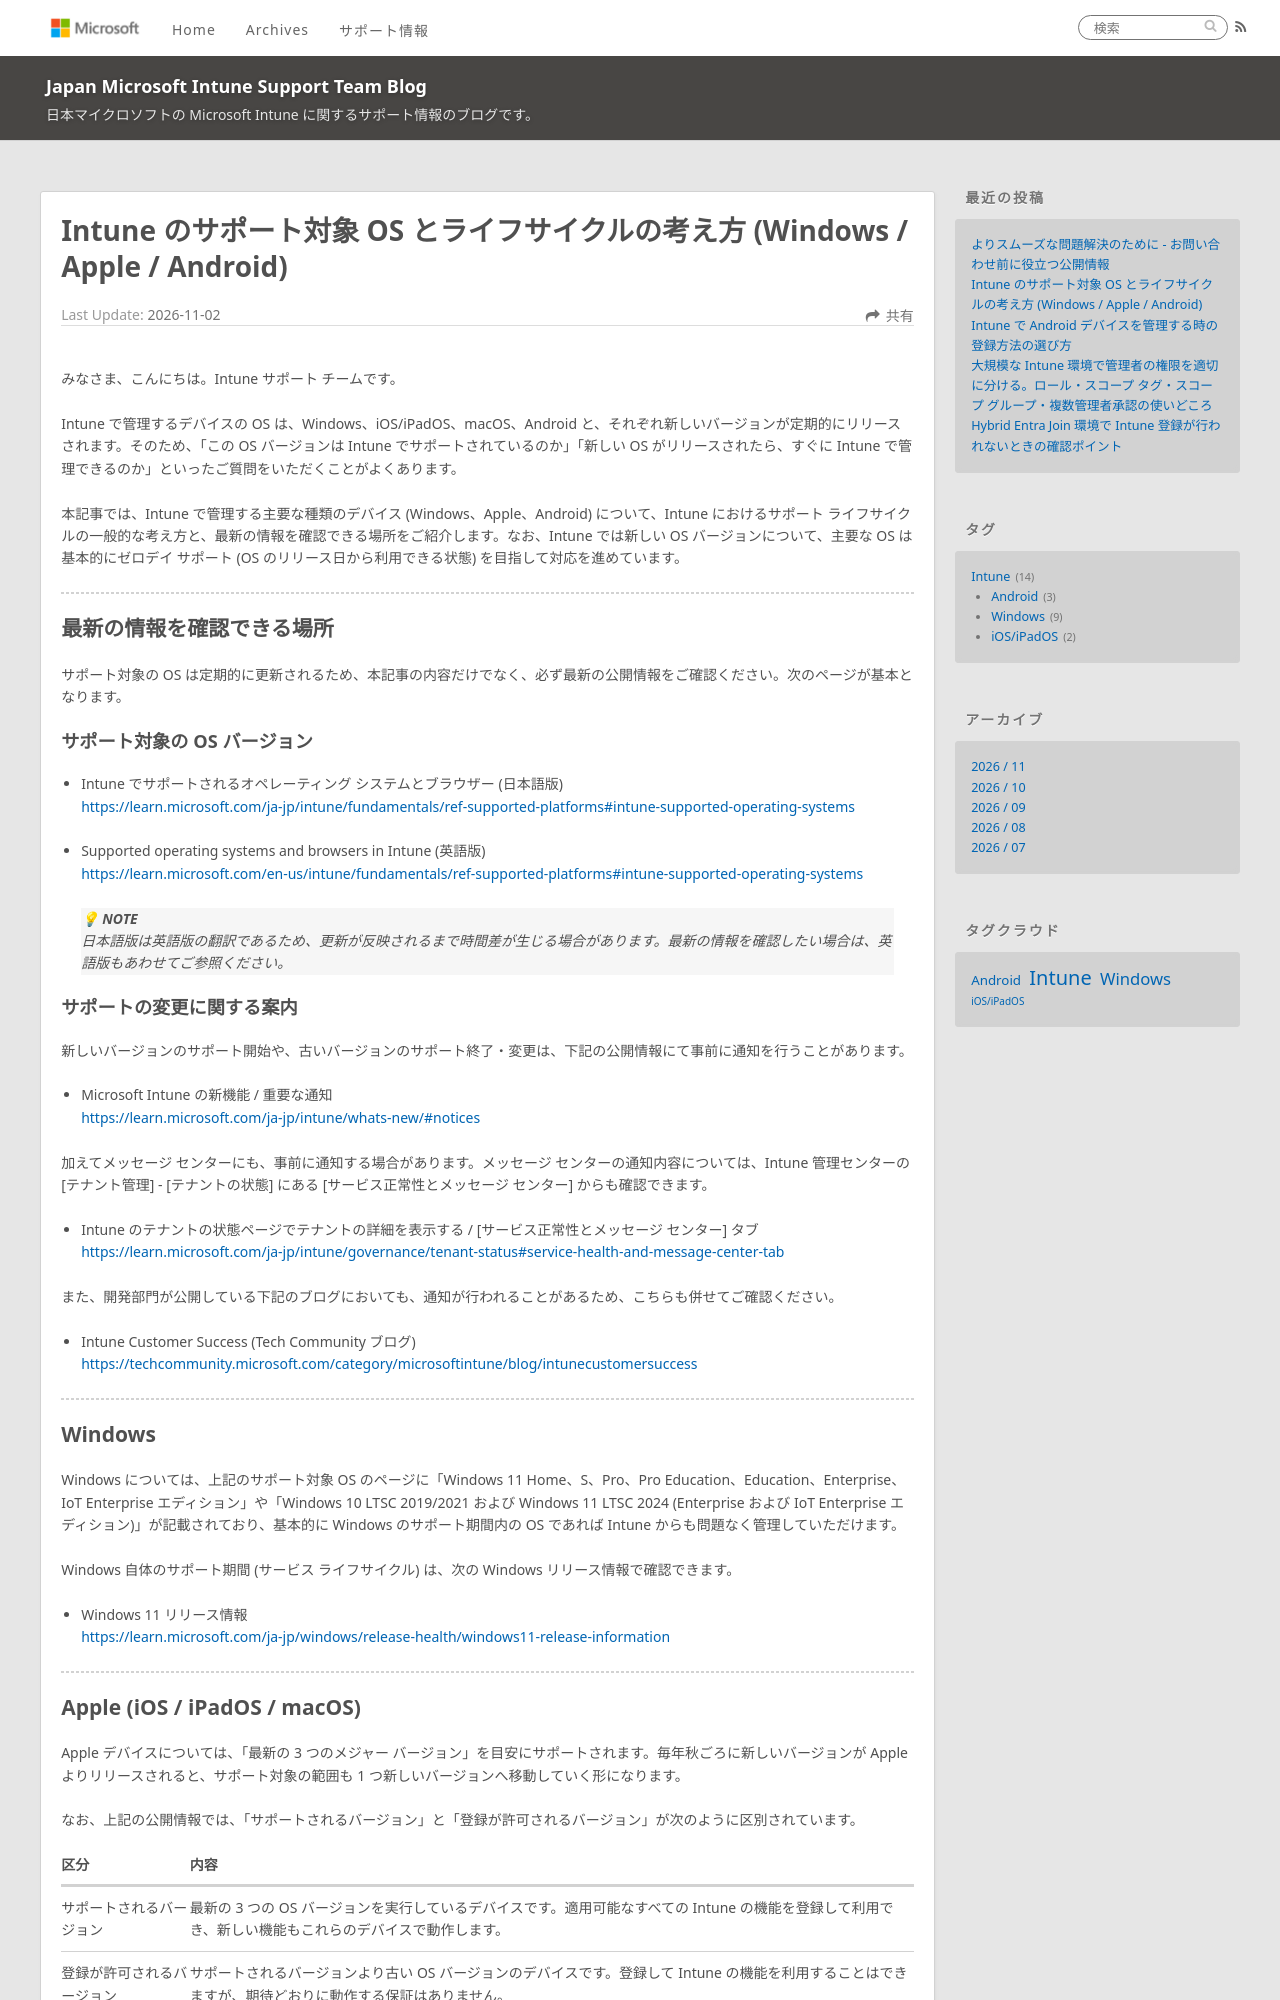

repository: jpintune/blog · page: intune/20261102_01/index.html · generator: jekyll

---
title: Intune のサポート対象 OS とライフサイクルの考え方 (Windows / Apple / Android)
date: 2026-11-02
tags:
  - Intune
  - Windows
  - iOS/iPadOS
  - Android
disableDisclaimer: true
---

# Intune のサポート対象 OS とライフサイクルの考え方 (Windows / Apple / Android)

みなさま、こんにちは。Intune サポート チームです。

Intune で管理するデバイスの OS は、Windows、iOS/iPadOS、macOS、Android と、それぞれ新しいバージョンが定期的にリリースされます。そのため、「この OS バージョンは Intune でサポートされているのか」「新しい OS がリリースされたら、すぐに Intune で管理できるのか」といったご質問をいただくことがよくあります。

本記事では、Intune で管理する主要な種類のデバイス (Windows、Apple、Android) について、Intune におけるサポート ライフサイクルの一般的な考え方と、最新の情報を確認できる場所をご紹介します。なお、Intune では新しい OS バージョンについて、主要な OS は基本的にゼロデイ サポート (OS のリリース日から利用できる状態) を目指して対応を進めています。

---

## 最新の情報を確認できる場所

サポート対象の OS は定期的に更新されるため、本記事の内容だけでなく、必ず最新の公開情報をご確認ください。次のページが基本となります。

### サポート対象の OS バージョン

- Intune でサポートされるオペレーティング システムとブラウザー (日本語版)
  https://learn.microsoft.com/ja-jp/intune/fundamentals/ref-supported-platforms#intune-supported-operating-systems

- Supported operating systems and browsers in Intune (英語版)
  https://learn.microsoft.com/en-us/intune/fundamentals/ref-supported-platforms#intune-supported-operating-systems

> **💡 NOTE**
> 日本語版は英語版の翻訳であるため、更新が反映されるまで時間差が生じる場合があります。最新の情報を確認したい場合は、英語版もあわせてご参照ください。

### サポートの変更に関する案内

新しいバージョンのサポート開始や、古いバージョンのサポート終了・変更は、下記の公開情報にて事前に通知を行うことがあります。

- Microsoft Intune の新機能 / 重要な通知
  https://learn.microsoft.com/ja-jp/intune/whats-new/#notices

加えてメッセージ センターにも、事前に通知する場合があります。メッセージ センターの通知内容については、Intune 管理センターの [テナント管理] - [テナントの状態] にある [サービス正常性とメッセージ センター] からも確認できます。

- Intune のテナントの状態ページでテナントの詳細を表示する / [サービス正常性とメッセージ センター] タブ
  https://learn.microsoft.com/ja-jp/intune/governance/tenant-status#service-health-and-message-center-tab

また、開発部門が公開している下記のブログにおいても、通知が行われることがあるため、こちらも併せてご確認ください。

- Intune Customer Success (Tech Community ブログ)
  https://techcommunity.microsoft.com/category/microsoftintune/blog/intunecustomersuccess

---

## Windows

Windows については、上記のサポート対象 OS のページに「Windows 11 Home、S、Pro、Pro Education、Education、Enterprise、IoT Enterprise エディション」や「Windows 10 LTSC 2019/2021 および Windows 11 LTSC 2024 (Enterprise および IoT Enterprise エディション)」が記載されており、基本的に Windows のサポート期間内の OS であれば Intune からも問題なく管理していただけます。

Windows 自体のサポート期間 (サービス ライフサイクル) は、次の Windows リリース情報で確認できます。

- Windows 11 リリース情報
  https://learn.microsoft.com/ja-jp/windows/release-health/windows11-release-information

---
